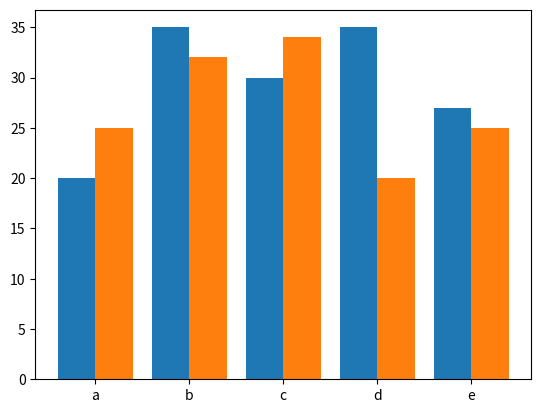

Reproduce this figure in Python.
import numpy as np
import matplotlib.pyplot as plt

kor = [20, 35, 30, 35, 27]
eng = [25, 32, 34, 20, 25]
name = ["a", "b", "c", "d", "e"]


bar_width = 0.4
plt.bar(range(len(kor)), kor, bar_width)
plt.bar(np.arange(len(kor)) + bar_width, eng, bar_width)
plt.xticks(np.arange(len(kor)) + bar_width / 2, name)
plt.show()


# x = np.linspace(-10, 10, 100)
# y = np.sin(x)
# # plt.plot(x,y,"ro")
# plt.plot(x, y, marker="x")
# plt.show()
# # print(x)
# # print(y)
#
#
# 연습) x의 범위가 - 10에서 10일 때 x의 제곱을 차트로 표현해주세요.
# x = np.arange(-10, 10 + 1, 0.1)
# y = x ** 2
# plt.plot(x, y, "ro")
# plt.show()
#
#
# a = np.arange(10)
# b = np.arange(1, 10)
# c = np.arange(1, 10, 2)
# print(a)
# print(b)
# print(c)
#
#
# x = np.array([1, 2, 3, 4, 5])
# y = np.array([1, 4, 6, 8, 10])
#
# # print(x.max(),x.min())
# # print(y.max(),y.min())
#
# plt.plot(x, y, "ro")
# plt.xlim(x.min() - 1, x.max() + 10)
# plt.ylim(y.min() - 1, y.max() + 10)
# plt.show()
#
#
# math = [80, 90, 100, 40, 90]
# eng = [100, 90, 100, 50, 100]
#
# plt.plot(math, eng, "ro")
#
# # plt.plot(math)
# plt.show()
